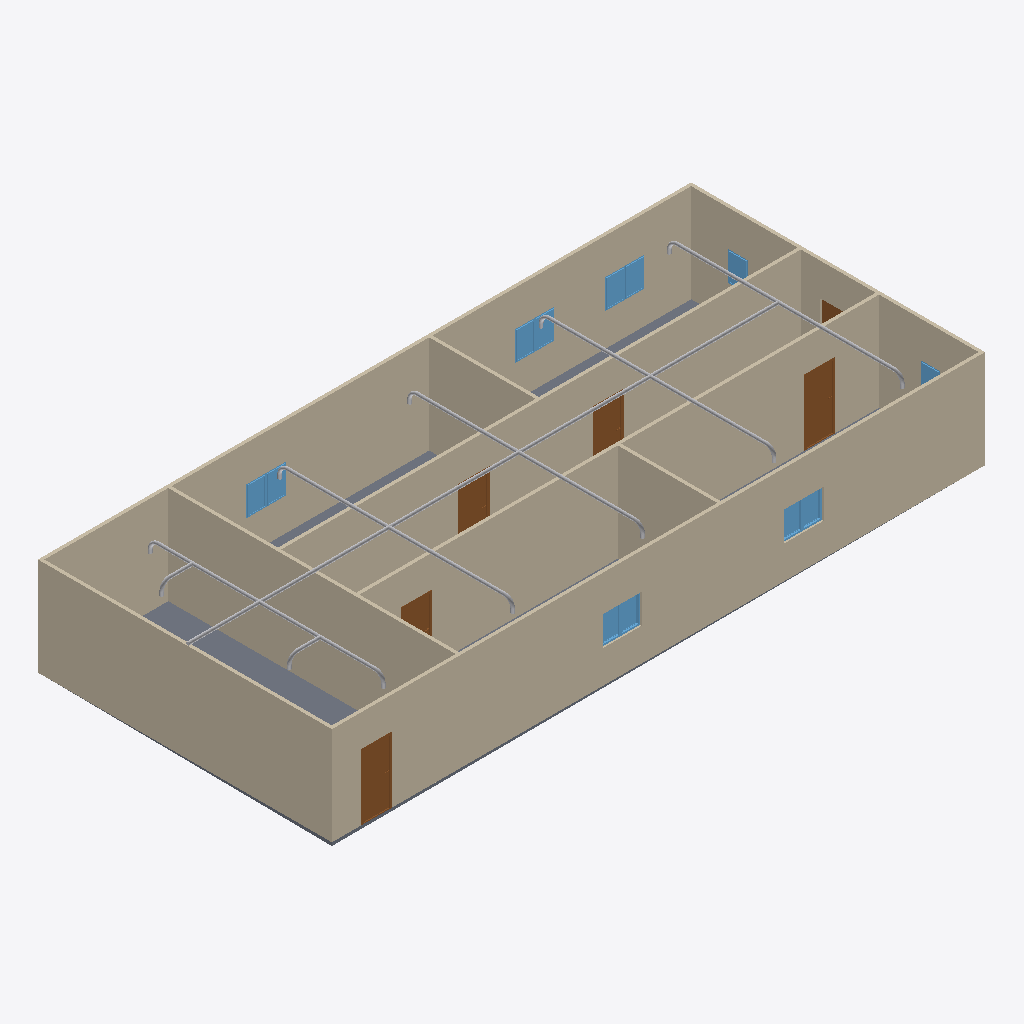
Isometric view of an IFC building model (IFC-SPF (STEP), schema IFC4, length unit metre), seen from the south-west, elements coloured by IFC class: 26 other elements (light grey), 12 windows (light blue), 9 walls (beige), 6 doors (brown), 1 slab (grey).
Extent 20.0 m × 9.0 m × 3.2 m (x, y, z). Storeys (2): GF at 0.00 m; Piping at 3.00 m. Elements (80): 26 IfcPipeFitting, 26 IfcPipeSegment, 12 IfcWindow, 9 IfcWall, 6 IfcDoor, 1 IfcSlab.

HEADER;
FILE_DESCRIPTION(('ViewDefinition[DesignTransferView]'),'2;1');
FILE_NAME('s09-activity.ifc','2025-09-23T15:34:38+08:00',(''),(''),'IfcOpenShell 0.8.3-post1','Bonsai 0.8.3-post1','');
FILE_SCHEMA(('IFC4'));
ENDSEC;
DATA;
#1=IFCPROJECT('1l4KqzPg9APwJzTSXJnQbj',$,'My Project',$,$,$,$,(#14,#26),#9);
#31=IFCSITE('1GKO1AHKzA0wLUP9eqTgJt',$,'My Site',$,$,#54,$,$,$,$,$,$,$,$);
#37=IFCBUILDING('3iGBFCdRn6GBXfLBPvPWqx',$,'My Building',$,$,#60,$,$,$,$,$,$);
#43=IFCBUILDINGSTOREY('3DIsCg3OD5tPov22C1m$7R',$,'GF',$,$,#66,$,$,$,$);
#3779=IFCBUILDINGSTOREY('39PQpHPqL8r8iAa8ejyiPR',$,'Piping',$,$,#3800,$,$,$,$);
#351=IFCWALL('3RVOxJKsTCJB_V_UMUMPxa',$,'Wall',$,$,#614,#359,$,$);
#403=IFCWALL('3yv8chYx5EEwBHhGyf1Zs4',$,'Wall',$,$,#550,#409,$,$);
#2967=IFCWALL('34gaY2lWL6yvKtRVsxn2QZ',$,'Wall',$,$,#3119,#2973,$,$);
#3005=IFCWALL('21PnV9QhT59wmLG3xuH8uA',$,'Wall',$,$,#3222,#3011,$,$);
#428=IFCWALL('2lwt2gmIX6IRcOYTRzaebH',$,'Wall',$,$,#582,#434,$,$);
#780=IFCWALL('3_SMQPk8v65vHJlcsqTH9K',$,'Wall',$,$,#3750,#786,$,$);
#378=IFCWALL('3ZP57Q9Az01wBJKnOFnGN5',$,'Wall',$,$,#389,#384,$,$);
#3756=IFCSLAB('2DzY5m95PAgulGZIFyof$V',$,'Slab',$,$,#3764,#3771,$,$);
#1134=IFCWALL('3n2lYU0pn1yxw$aJ6qf9q$',$,'Wall',$,$,#1145,#1140,$,$);
#1096=IFCWALL('2GKvflePLA5wrozkuUBeOt',$,'Wall',$,$,#3755,#1102,$,$);
#3806=IFCPIPESEGMENT('00zfgxBYT24wF_y06zCtKe',$,'PipeSegment',$,$,#5727,#3819,$,$);
#3298=IFCDOOR('1tlpiwcpDEaf8LlTG$IjHm',$,'Door',$,$,#3346,#3306,$,2.0,0.899999976158142,$,$,$);
#3697=IFCDOOR('3vrVcDmJT8BPL3AVIX1hrx',$,'Door',$,$,#3745,#3705,$,2.0,0.899999976158142,$,$,$);
#3195=IFCDOOR('04dafkjif2QvgCizUODKqT',$,'Door',$,$,#3248,#3203,$,2.0,0.899999976158142,$,$,$);
#3249=IFCDOOR('1Dl6RoeYfAZ9vElny4Vrwc',$,'Door',$,$,#3297,#3257,$,2.0,0.899999976158142,$,$,$);
#3146=IFCDOOR('3JFyveaxzFQPuadvnfgsSt',$,'Door',$,$,#3194,#3154,$,2.0,0.899999976158142,$,$,$);
#2053=IFCWINDOW('1lCgtbxvrCOvIN6Ovq7cxG',$,'Window',$,$,#2101,#2061,$,0.899999976158142,0.600000023841858,$,$,$);
#2151=IFCWINDOW('21BZjpQl56nhEUZTnLzwPa',$,'Window',$,$,#2199,#2159,$,0.899999976158142,0.600000023841858,$,$,$);
#3592=IFCWINDOW('3V8f_HVjP88fpJwo1jimTY',$,'Window',$,$,#3640,#3600,$,0.899999976158142,0.600000023841858,$,$,$);
#2004=IFCWINDOW('084R0U5ZfENxzAMcY953dJ',$,'Window',$,$,#2052,#2012,$,0.899999976158142,0.600000023841858,$,$,$);
#3494=IFCWINDOW('2U2abwMIPFaBXubcVkoZXq',$,'Window',$,$,#3542,#3502,$,0.899999976158142,0.600000023841858,$,$,$);
#1563=IFCWINDOW('1ibeVtZGH5Fgfvg2qxtcDs',$,'Window',$,$,#1611,#1571,$,0.899999976158142,0.600000023841858,$,$,$);
#3543=IFCWINDOW('3lQu_L3lj3hg$e$5z$nZ1g',$,'Window',$,$,#3591,#3551,$,0.899999976158142,0.600000023841858,$,$,$);
#3843=IFCPIPESEGMENT('02IJeGKKv6JeTsS7m$bkuE',$,'PipeSegment',$,$,#4002,#3854,$,$);
#4913=IFCPIPESEGMENT('31uwlsuNHCSBuwsQw6iMrc',$,'PipeSegment',$,$,#6692,#4947,$,$);
#4310=IFCPIPESEGMENT('3LYMvcCNb2kemPjNyJy3f9',$,'PipeSegment',$,$,#6667,#4346,$,$);
#4582=IFCPIPESEGMENT('3LXfhPuND7teVEwpmg4jTQ',$,'PipeSegment',$,$,#6677,#4618,$,$);
#1498=IFCWINDOW('01Jg6Jvg97LPW7Vy1mCfTS',$,'Window',$,$,#1562,#1507,$,0.899999976158142,0.600000023841858,$,$,$);
#3445=IFCWINDOW('2vwH9rwZLCUAuoryUedQjs',$,'Window',$,$,#3493,#3453,$,0.899999976158142,0.600000023841858,$,$,$);
#5289=IFCPIPESEGMENT('33FzHbOIfAOfeSG994jlh3',$,'PipeSegment',$,$,#6702,#5323,$,$);
#2102=IFCWINDOW('0qxhXdS692oQ02IovPWZze',$,'Window',$,$,#2150,#2110,$,0.899999976158142,0.600000023841858,$,$,$);
#3918=IFCPIPESEGMENT('2pNzL5f0PBGgFtqBbPdzU6',$,'PipeSegment',$,$,#4408,#3929,$,$);
#4409=IFCPIPESEGMENT('18ij52AS11RRjB9koytTtV',$,'PipeSegment',$,$,#6672,#4443,$,$);
#4676=IFCPIPESEGMENT('2vT0KjjSrAp8hRXo3Oxffh',$,'PipeSegment',$,$,#6682,#4710,$,$);
#4863=IFCPIPESEGMENT('0T_4g4fx1D7AfczjVpwkro',$,'PipeSegment',$,$,#6687,#4897,$,$);
#5097=IFCPIPESEGMENT('3RMjBIAHD74v8d5PHfINVt',$,'PipeSegment',$,$,#6697,#5131,$,$);
#1955=IFCWINDOW('1utAfJULv92AmQJknECKPH',$,'Window',$,$,#2003,#1963,$,0.899999976158142,0.600000023841858,$,$,$);
#5334=IFCPIPESEGMENT('0GjxWCkej4s8qwNqAA0ITy',$,'PipeSegment',$,$,#6707,#5345,$,$);
#1857=IFCWINDOW('2BTH616_b9fQyeVZq8gPsk',$,'Window',$,$,#1905,#1865,$,0.899999976158142,0.600000023841858,$,$,$);
#3043=IFCDOOR('1PxF51vafDKgnDVQUrfJzG',$,'Door',$,$,#3091,#3051,$,2.0,0.899999976158142,$,$,$);
#5055=IFCPIPEFITTING('2bcwP3M6rDkuNGBEWXstSd',$,'PipeFitting',$,$,#5762,#5091,$,$);
#5424=IFCPIPEFITTING('0aeguSne98gRh3PzK4smhE',$,'PipeFitting',$,$,#6742,#5460,$,$);
#4963=IFCPIPEFITTING('2OUx7GVr1EgR9E7Vl$5PuM',$,'PipeFitting',$,$,#5054,#4999,$,$);
#4541=IFCPIPEFITTING('3lbjvsldfAq81tQzHkWmFp',$,'PipeFitting',$,$,#4962,#4581,$,$);
#5686=IFCPIPEFITTING('1RxCpucGbCxwLA5xJ_te8t',$,'PipeFitting',$,$,#6747,#5722,$,$);
#4065=IFCPIPEFITTING('0qdDShwhz2zxmreN418vwq',$,'PipeFitting',$,$,#4097,#4074,$,$);
#4269=IFCPIPEFITTING('16FaYclY15xhANHcV5tj6B',$,'PipeFitting',$,$,#5737,#4309,$,$);
#5197=IFCPIPEFITTING('2rKRHAoxHBG817YzL_RVxt',$,'PipeFitting',$,$,#5423,#5233,$,$);
#4771=IFCPIPEFITTING('1J$cMkN_r2Z8E0czSzBT_N',$,'PipeFitting',$,$,#5196,#4807,$,$);
#4143=IFCPIPEFITTING('3dqHVgGB98C9GfFL$BaHHC',$,'PipeFitting',$,$,#4231,#4179,$,$);
#4504=IFCPIPEFITTING('1r$nPLNtH8m9QulqBMJG3u',$,'PipeFitting',$,$,#4770,#4540,$,$);
#4232=IFCPIPEFITTING('2mWBWIce17K8clQ0Y7WEKi',$,'PipeFitting',$,$,#5732,#4268,$,$);
#5586=IFCPIPESEGMENT('1M2OhISYD1uehirTEGlMaV',$,'PipeSegment',$,$,#6767,#5620,$,$);
#5546=IFCPIPESEGMENT('0giOS8qtr9vg93xlM9wSkj',$,'PipeSegment',$,$,#6757,#5557,$,$);
ENDSEC;